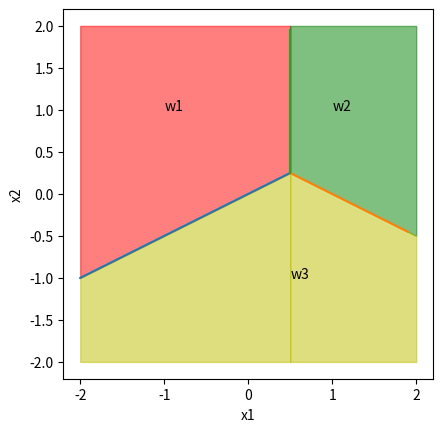

Source code (Python):
# coding=utf-8

from matplotlib import pyplot as plt
import numpy as np

plt.xlim(-2, 2)
plt.ylim(-2, 2)
x = np.arange(-2, 0.6, 0.1)
plt.plot(x, 0.5 * x)
x = np.arange(0.5, 2, 0.1)
plt.plot(x, 0.5 - 0.5 * x)
x = np.arange(0.25, 2, 0.1)
plt.plot([0.5 for _ in range(x.size)], x)

xd = np.arange(-2, 0.6, 0.1)
yu = np.array([2] * xd.size)
yd = 0.5 * xd
plt.fill_between(xd, yu, yd, color='r', alpha=0.5, label='w1')
plt.fill_between(xd, yd, -yu, color='y', alpha=0.5, label='w3')
xd = np.arange(0.5, 2.1, 0.1)
yu = np.array([2] * xd.size)
yd = 0.5 - 0.5 * xd
plt.fill_between(xd, yu, yd, color='g', alpha=0.5, label='w2')
plt.fill_between(xd, yd, -yu, color='y', alpha=0.5)

plt.text(-1, 1, 'w1')
plt.text(1, 1, 'w2')
plt.text(0.5, -1, 'w3')
plt.xlabel('x1')
plt.ylabel('x2')
# 显示出来
plt.axis('scaled')
plt.show()
